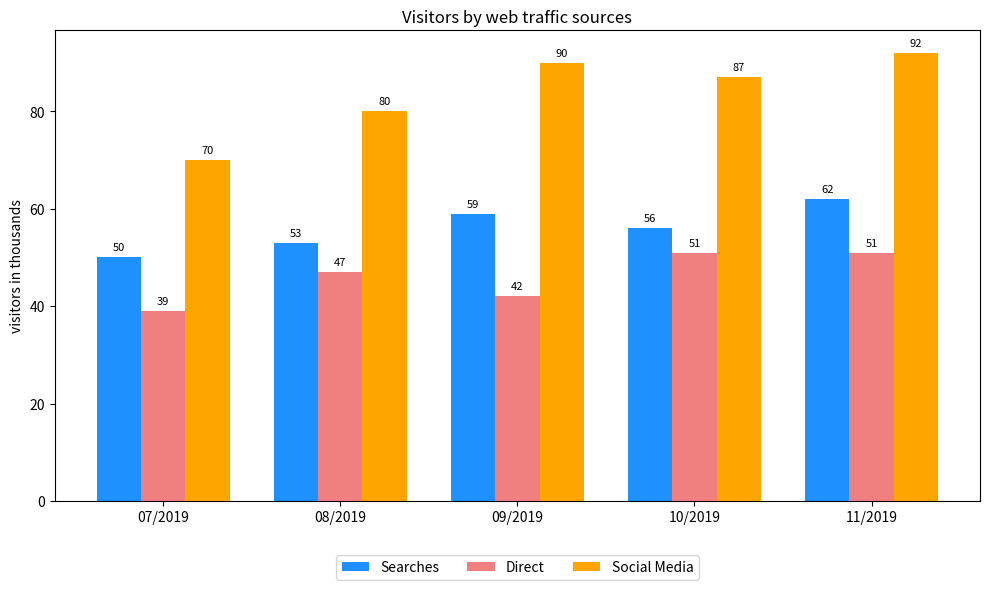

Recreate this plot in Python.
import matplotlib.pyplot as plt
import numpy as np

# Data
months = ['07/2019', '08/2019', '09/2019', '10/2019', '11/2019']
searches = [50, 53, 59, 56, 62]
direct = [39, 47, 42, 51, 51]
social_media = [70, 80, 90, 87, 92]

# Bar positions
x = np.arange(len(months))
width = 0.25

# Plot
plt.figure(figsize=(10, 6))
bars1 = plt.bar(x - width, searches, width=width, label='Searches', color='dodgerblue')
bars2 = plt.bar(x, direct, width=width, label='Direct', color='lightcoral')
bars3 = plt.bar(x + width, social_media, width=width, label='Social Media', color='orange')

# Add labels on top of each bar
for bar in bars1:
    plt.text(bar.get_x() + bar.get_width() / 2, bar.get_height() + 1, str(bar.get_height()),
             ha='center', va='bottom', fontsize=8)
for bar in bars2:
    plt.text(bar.get_x() + bar.get_width() / 2, bar.get_height() + 1, str(bar.get_height()),
             ha='center', va='bottom', fontsize=8)
for bar in bars3:
    plt.text(bar.get_x() + bar.get_width() / 2, bar.get_height() + 1, str(bar.get_height()),
             ha='center', va='bottom', fontsize=8)

# Axes and labels
plt.xticks(x, months)
plt.ylabel("visitors in thousands")
plt.title("Visitors by web traffic sources")

# Move legend below the plot
plt.legend(loc='upper center', bbox_to_anchor=(0.5, -0.1), ncol=3)

# Tight layout and show
plt.tight_layout()
plt.show()
